Run: headless pygame with SDL's dummy video driver; simulated clock (each Clock.tick advances the game by its frame time, no real sleeping); random seed 0; keys injected as events and as key.get_pressed() state; no mouse input.
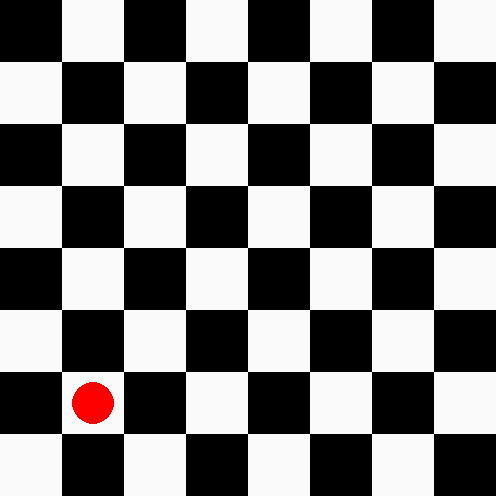
Frame 1 of 4 · flips 1–60 · no input
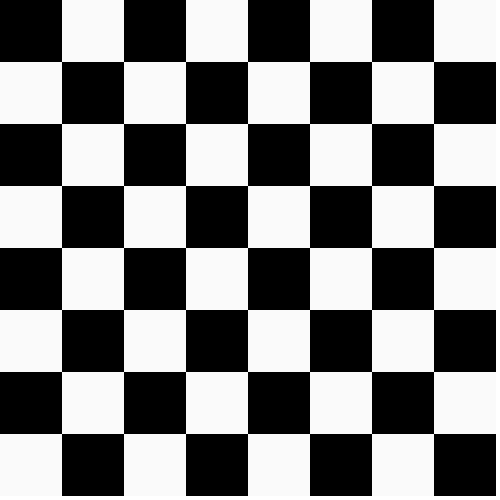
Frame 2 of 4 · flips 61–180 · tapped SPACE, RETURN · held RIGHT (→), D
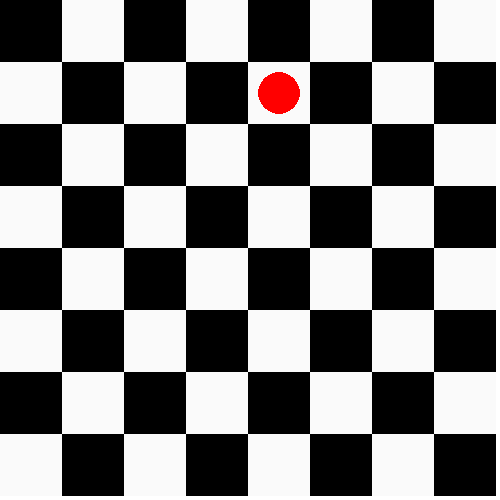
Frame 3 of 4 · flips 181–300 · held DOWN (↓), S
Frame 4 of 4 · flips 301–420 · held LEFT (←), A, UP (↑), W · screen same as frame 2, image omitted

The pygame program that drew these frames:

import pygame
from pygame.locals import *

WINDOW_SIZE = 500
BOARD_SIZE = 8
SQUARE_SIZE = WINDOW_SIZE // BOARD_SIZE
RED = (255, 0, 0)
GREEN = (0, 255, 0)

pygame.init()
DISPLAY_SURFACE = pygame.display.set_mode((WINDOW_SIZE, WINDOW_SIZE))
pygame.display.set_caption('Knight\'s Tour')

def draw_board(board):
    DISPLAY_SURFACE.fill((255, 255, 255))
    for i in range(BOARD_SIZE):
        for j in range(BOARD_SIZE):
            if board[i][j]:
                pygame.draw.rect(DISPLAY_SURFACE, GREEN, (i*SQUARE_SIZE, j*SQUARE_SIZE, SQUARE_SIZE, SQUARE_SIZE))
            if (i + j) % 2 == 0:
                pygame.draw.rect(DISPLAY_SURFACE, (0, 0, 0), (i * SQUARE_SIZE, j * SQUARE_SIZE, SQUARE_SIZE, SQUARE_SIZE))
            else:
                pygame.draw.rect(DISPLAY_SURFACE, (250, 250, 250), (i * SQUARE_SIZE, j * SQUARE_SIZE, SQUARE_SIZE, SQUARE_SIZE))
    pygame.display.update()

def draw_knight(pos):
    x, y = pos
    pygame.draw.circle(DISPLAY_SURFACE, RED, (int(x * SQUARE_SIZE + SQUARE_SIZE/2), int(y * SQUARE_SIZE + SQUARE_SIZE/2)), SQUARE_SIZE//2 - 10)
    pygame.display.update()
    pygame.time.wait(200)

def valid(pos,board):
    x, y = pos
    if x >= 0 and y >= 0 and x < BOARD_SIZE and y < BOARD_SIZE and board[x][y] is None:
        return True
    return False

def knight_tour_util(x, y, pos, move_number, board, x_moves, y_moves):
    board[x][y] = move_number        
    draw_board(board)
    draw_knight((x, y))

    # terminate when we visit all cells on the board
    if move_number == BOARD_SIZE * BOARD_SIZE:
        return True
    
    for i in range(8):
        new_x = x + x_moves[i]
        new_y = y + y_moves[i]
        if valid((new_x, new_y), board):
            if knight_tour_util(new_x, new_y, pos, move_number+1, board, x_moves, y_moves):
                return True
            else:
                board[new_x][new_y] = None
    # backtrack if no solution was found
    board[x][y] = None    
    draw_board(board)
    pygame.time.wait(50)
    return False

def knight_tour(graph,start_pos):
    x,y  = start_pos
    board = [[None] * BOARD_SIZE for i in range(BOARD_SIZE)]   
    x_moves = [2, 1, -1, -2, -2, -1, 1, 2]
    y_moves = [1, 2, 2, 1, -1, -2, -2, -1]
    
    knight_tour_util(x, y, start_pos, 1, board, x_moves, y_moves)

def main():
    graph = {}
    knight_tour(graph,(0,0))
    print('Done')
    while True:
        for event in pygame.event.get():
            if event.type == QUIT or (event.type == KEYUP and event.key == K_ESCAPE):
                pygame.quit()
                sys.exit()

if __name__ == '__main__':
    main()
